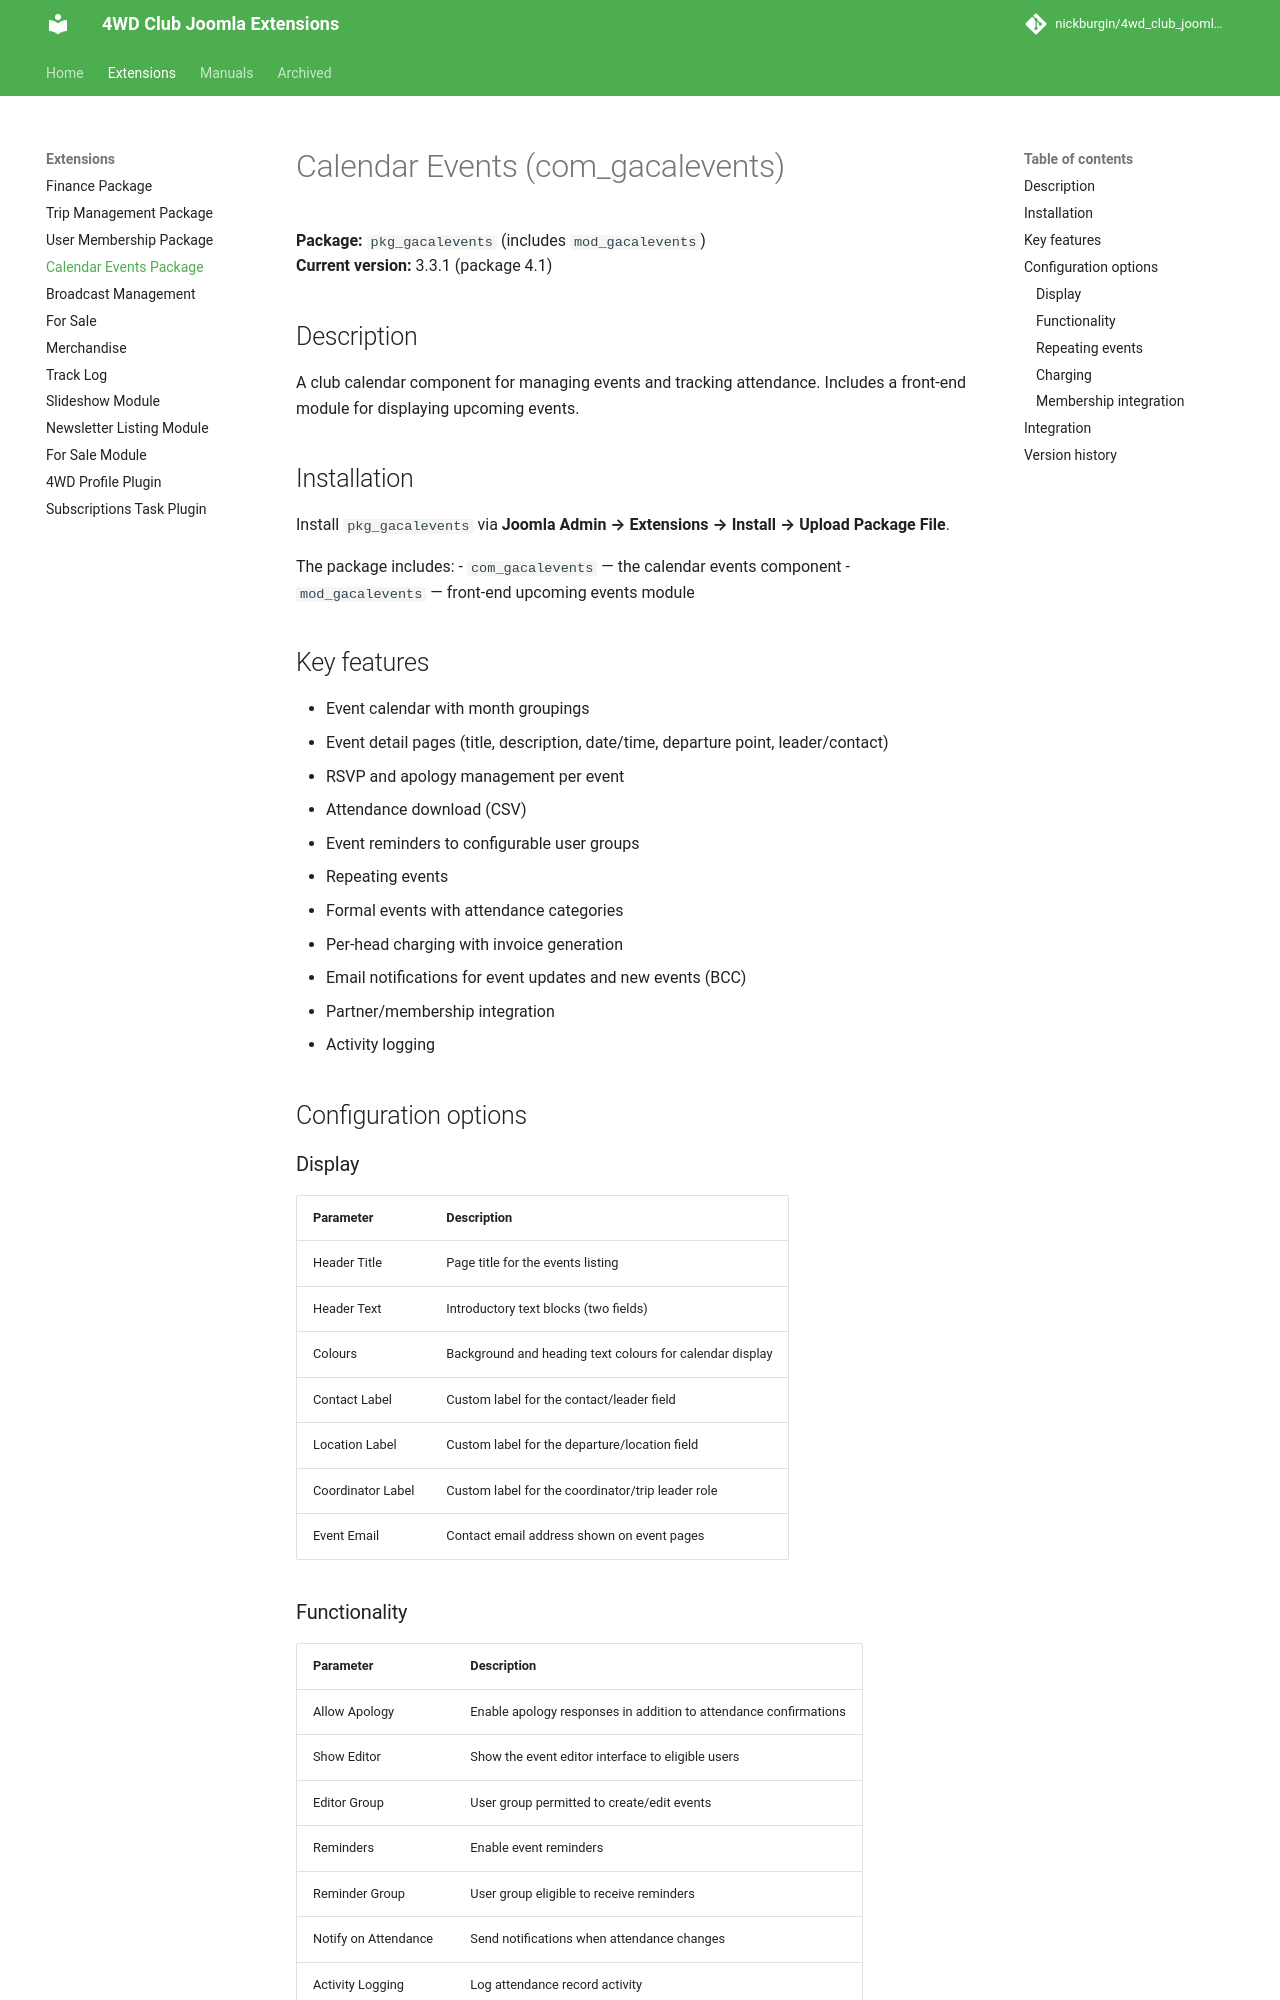

repository: nickburgin/4wd_club_joomla_modules · page: extensions/com_gacalevents/index.html · generator: mkdocs

# Calendar Events (com_gacalevents)

**Package:** `pkg_gacalevents` (includes `mod_gacalevents`)  
**Current version:** 3.3.1 (package 4.1)

## Description

A club calendar component for managing events and tracking attendance. Includes a front-end module for displaying upcoming events.

## Installation

Install `pkg_gacalevents` via **Joomla Admin → Extensions → Install → Upload Package File**.

The package includes:
- `com_gacalevents` — the calendar events component
- `mod_gacalevents` — front-end upcoming events module

## Key features

- Event calendar with month groupings
- Event detail pages (title, description, date/time, departure point, leader/contact)
- RSVP and apology management per event
- Attendance download (CSV)
- Event reminders to configurable user groups
- Repeating events
- Formal events with attendance categories
- Per-head charging with invoice generation
- Email notifications for event updates and new events (BCC)
- Partner/membership integration
- Activity logging

## Configuration options

### Display

| Parameter | Description |
|-----------|-------------|
| Header Title | Page title for the events listing |
| Header Text | Introductory text blocks (two fields) |
| Colours | Background and heading text colours for calendar display |
| Contact Label | Custom label for the contact/leader field |
| Location Label | Custom label for the departure/location field |
| Coordinator Label | Custom label for the coordinator/trip leader role |
| Event Email | Contact email address shown on event pages |
